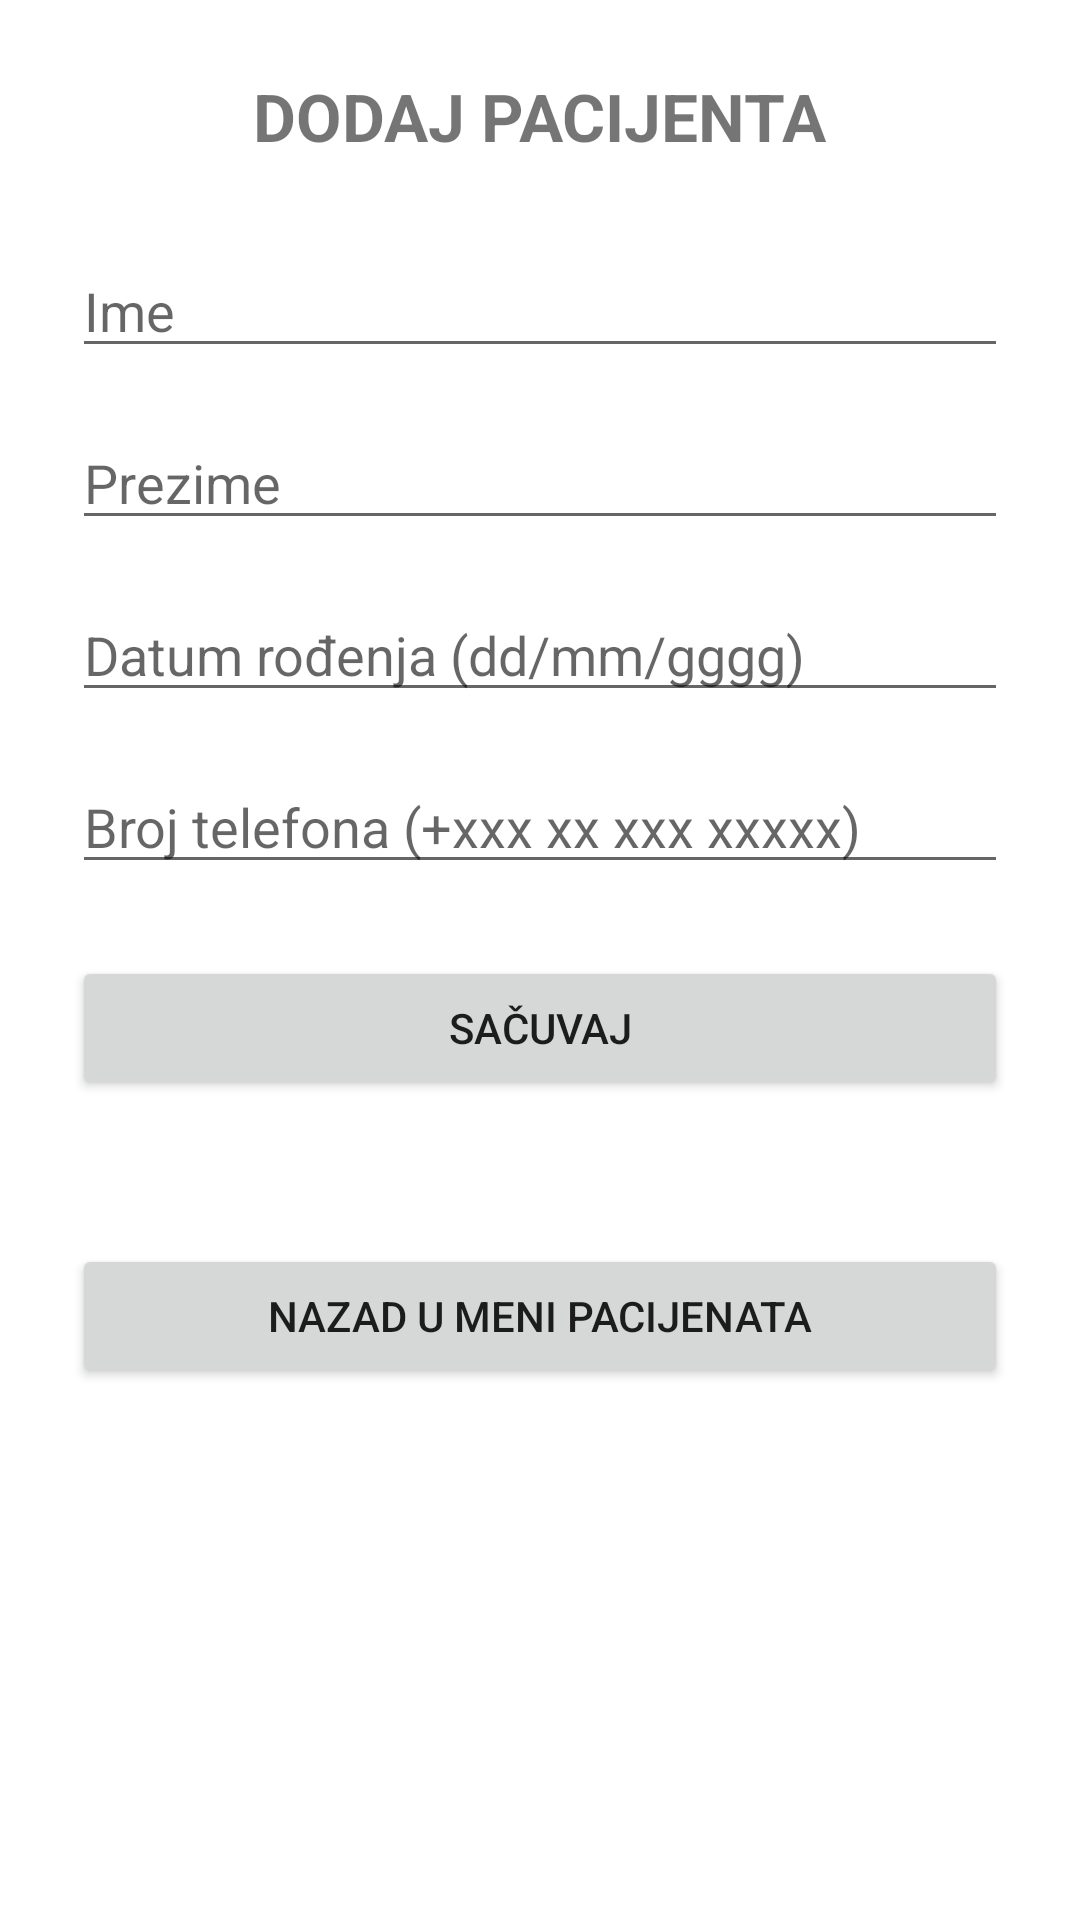

Android layout source for this screen:
<!-- AndroidManifest.xml: application theme Theme.AppCompat.Light.NoActionBar -->
<!-- res/layout/activity_dodaj_pacijenta.xml -->
<?xml version="1.0" encoding="utf-8"?>
<ScrollView xmlns:android="http://schemas.android.com/apk/res/android"
    android:layout_width="match_parent"
    android:layout_height="match_parent"
    android:background="@android:color/white">

    <LinearLayout
        android:layout_width="match_parent"
        android:layout_height="wrap_content"
        android:orientation="vertical"
        android:padding="24dp">

        <TextView
            android:layout_width="wrap_content"
            android:layout_height="wrap_content"
            android:text="DODAJ PACIJENTA"
            android:textSize="22sp"
            android:textStyle="bold"
            android:layout_gravity="center_horizontal"
            android:paddingBottom="28dp" />

        <EditText
            android:id="@+id/etIme"
            android:layout_width="match_parent"
            android:layout_height="wrap_content"
            android:hint="Ime"
            android:layout_marginBottom="16dp"
            android:inputType="textCapWords|textPersonName" />

        <EditText
            android:id="@+id/etPrezime"
            android:layout_width="match_parent"
            android:layout_height="wrap_content"
            android:hint="Prezime"
            android:inputType="textCapWords|textPersonName"
            android:layout_marginBottom="16dp" />

        <EditText
            android:id="@+id/etDatumRodjenja"
            android:layout_width="match_parent"
            android:layout_height="wrap_content"
            android:hint="Datum rođenja (dd/mm/gggg)"
            android:inputType="date"
            android:layout_marginBottom="16dp" />

        <EditText
            android:id="@+id/etBrojTelefona"
            android:layout_width="match_parent"
            android:layout_height="wrap_content"
            android:hint="Broj telefona (+xxx xx xxx xxxxx)"
            android:inputType="phone"
            android:layout_marginBottom="24dp" />

        <Button
            android:id="@+id/btnSacuvajPacijenta"
            android:layout_width="match_parent"
            android:layout_height="wrap_content"
            android:text="Sačuvaj"
            android:layout_marginBottom="16dp" />

        <View
            android:layout_width="match_parent"
            android:layout_height="0dp"
            android:layout_weight="1" />

        <Button
            android:id="@+id/btnNazadPacijentMeni"
            android:layout_width="match_parent"
            android:layout_height="wrap_content"
            android:text="Nazad u meni pacijenata"
            android:layout_marginTop="32dp" />

    </LinearLayout>
</ScrollView>
<!-- resources referenced by this layout -->
<resources>

</resources>
